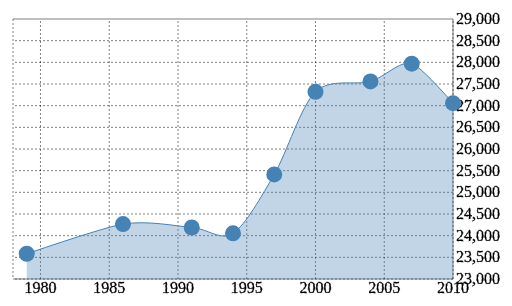
D3 v3 page, settled after 360 driven frames (6 s of simulated time); the page loaded 1 data file(s).


//margins
var margin = {top: 60, right: 80, bottom: 80, left: 80};
var width = 600 - margin.left - margin.right,
    height = 400 - margin.top - margin.bottom;

//scales output    
var xScale = d3.time.scale()
    .range([0,width])

var yScale = d3.scale.linear()
    .range([height, 0])

//Axes
var xAxis = d3.svg.axis()
    .scale(xScale)
    .tickSize(-height)
    .orient("bottom")

//date format
var parseDate = d3.time.format("%Y").parse,
    formatDate = d3.time.format("%Y");

var yAxis = d3.svg.axis()
    .scale(yScale)
    .tickSize(-width)
    .orient("right")
 
 //line generator
 var incomeLine = d3.svg.line()
     .interpolate("cardinal")
     .x(function(d) { return xScale(d.year); })
     .y(function(d) { return yScale(d.val); })

 //area generator
 var incomeArea = d3.svg.area()
     .interpolate("cardinal")
     .x(function(d) { return xScale(d.year); })
     .y1(function(d) { return yScale(d.val); })
     .y0(height)
//chart container
  var svg = d3.select("body").append("svg")
    .attr("width", width + margin.left + margin.right)
    .attr("height", height + margin.top + margin.bottom)
  .append("g")
    .attr("transform", "translate(" + margin.left + "," + margin.top + ")");

//data
d3.tsv("incomes.tsv", function(error, data) {

   if (error) return console.warn(error);

   console.log(data);
//identify which variables are integers
   data.forEach(function(d) {
       d.val = +d.val;
       //date formatting
       d.year = parseDate(d.year);
       d.jsVersion = new Date(d.year);
       d.formattedYear = formatDate(d.year);
   })
//filter data
   var usData = data.filter(function(d) { return d.country == 'United States' && d.cutoff == 'cop50' })
//use the window to see what data is available to you
   window.whateverTheDataIs = usData;

//inside the data, add input into our scales (domain)
   xScale.domain(d3.extent(data, function(d) { return d.year; }))
   // yScale.domain(d3.extent(data, function(d) { return +d.val; }))
   yScale.domain([23000,29000])

   //call the axes (inside of the data)
   svg.append("g")
       .attr("class", "y axis")
       .attr("transform","translate(" + width + ",0)")
       .call(yAxis)

  svg.append("g")
      .attr("class", "x axis")
       .attr("transform","translate(0," + height + ")")
       .call(xAxis)

//Add circles
  svg.selectAll(".dots")
      .data(usData)
  .enter().append("circle")
      .attr("class","dots")
      .attr("cx", function(d) { return xScale(d.year); })
      .attr("cy", function(d) { return yScale(d.val); })
      .attr("r", 8)
      //On hover, log the data to the console (helps us to see what we are looking at )
      .on("mouseenter", function(d) {

          console.log(d)

      })

//Use the line generator here to draw the line
  svg.append("path")
      .datum(usData)
      .attr("class", "incomeLine")
      .attr("d", incomeLine)

//Use the area generator here to draw the area
  svg.append("path")
      .datum(usData)
      .attr("class", "incomeArea")
      .attr("d", incomeArea)

//End of the data function
 });




### data: incomes.tsv
val	cutoff	year	country
6910	cop5	1981	Australia
6864	cop5	1985	Australia
6555	cop5	1989	Australia
6551	cop5	1995	Australia
7002	cop5	2001	Australia
7090	cop5	2003	Australia
8818	cop5	1987	Austria
8744	cop5	1994	Austria
5813	cop5	1995	Austria
8586	cop5	1997	Austria
9807	cop5	2000	Austria
10510	cop5	2004	Austria
7718	cop5	1985	Belgium
7956	cop5	1988	Belgium
8287	cop5	1992	Belgium
8312	cop5	1995	Belgium
8188	cop5	1997	Belgium
8593	cop5	2000	Belgium
7361	cop5	1981	Canada
7961	cop5	1987	Canada
8175	cop5	1991	Canada
8117	cop5	1994	Canada
7643	cop5	1997	Canada
7600	cop5	1998	Canada
7696	cop5	2000	Canada
7904	cop5	2004	Canada
9171	cop5	2007	Canada
9445	cop5	2010	Canada
7976	cop5	1987	Denmark
8236	cop5	1992	Denmark
9668	cop5	1995	Denmark
10148	cop5	2000	Denmark
10539	cop5	2004	Denmark
1730	cop5	2000	Estonia
2162	cop5	2004	Estonia
3737	cop5	2007	Estonia
2980	cop5	2010	Estonia
7364	cop5	1987	Finland
7933	cop5	1991	Finland
7624	cop5	1995	Finland
7978	cop5	2000	Finland
8596	cop5	2004	Finland
8946	cop5	2007	Finland
9379	cop5	2010	Finland
5045	cop5	1978	France
4121	cop5	1984	France
6504	cop5	1989	France
7696	cop5	1994	France
7972	cop5	2000	France
7815	cop5	2005	France
8961	cop5	1981	Germany
10101	cop5	1983	Germany
7731	cop5	1984	Germany
9583	cop5	1989	Germany
8512	cop5	1994	Germany
9142	cop5	2000	Germany
8950	cop5	2004	Germany
8841	cop5	2007	Germany
8554	cop5	2010	Germany
2846	cop5	1995	Greece
... 1,744 more rows